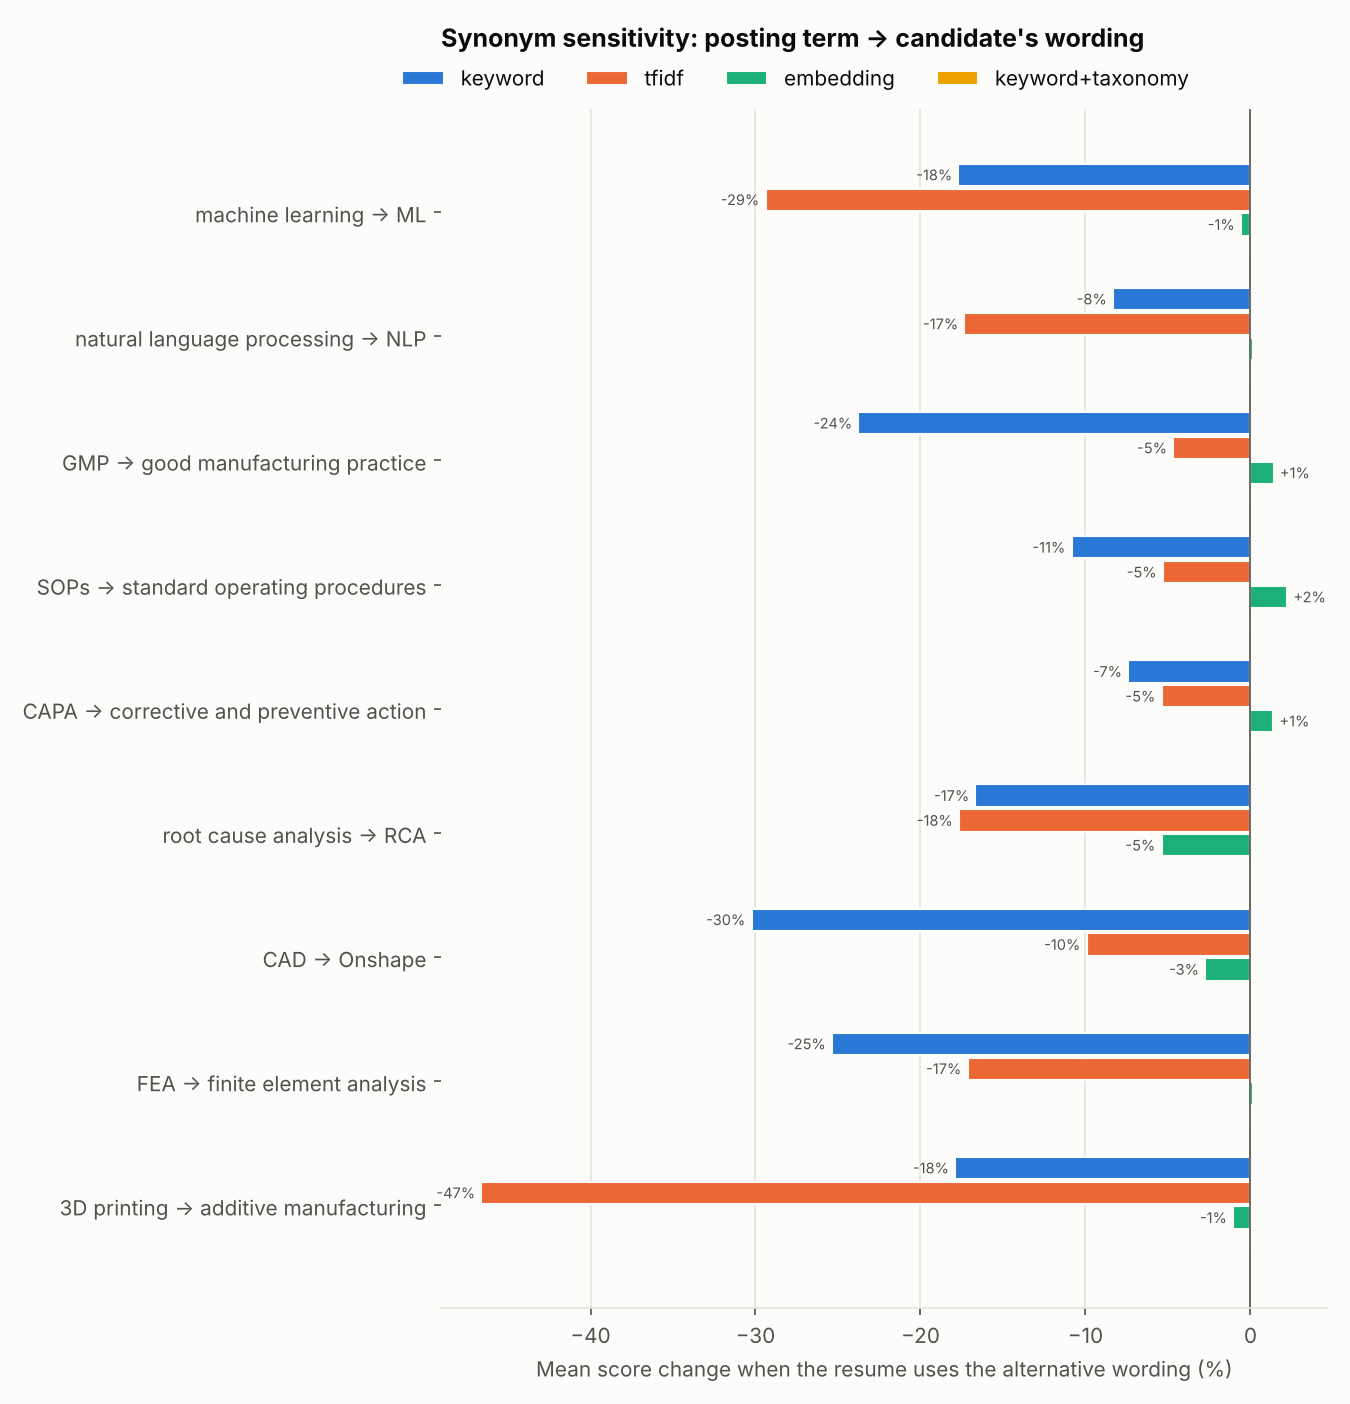

Source data for this figure (header and first rows):
job, posting_term, alternative, persona, direction, scorer, score_posting_wording, score_alternative, delta, rel_delta, rank_posting_wording, rank_alternative, rank_change
mechanical_design, CAD, Onshape, p12, posting->alt, keyword, 0.8214, 0.6786, -0.1429, -0.1739, 1, 1, 0
mechanical_design, CAD, Onshape, p12, posting->alt, tfidf, 0.221, 0.2101, -0.01088, -0.04923, 1, 1, 0
mechanical_design, CAD, Onshape, p12, posting->alt, embedding, 0.7815, 0.7743, -0.007217, -0.009234, 1, 1, 0
mechanical_design, CAD, Onshape, p12, posting->alt, keyword+taxonomy, 0.8214, 0.8214, 0.0, 0.0, 1, 1, 0
mechanical_design, CAD, Onshape, p13, alt->posting, keyword, 0.4286, 0.2857, -0.1429, -0.3333, 4, 8, 4
mechanical_design, CAD, Onshape, p13, alt->posting, tfidf, 0.1118, 0.09824, -0.0136, -0.1216, 2, 2, 0
mechanical_design, CAD, Onshape, p13, alt->posting, embedding, 0.7143, 0.694, -0.02037, -0.02852, 2, 3, 1
mechanical_design, CAD, Onshape, p13, alt->posting, keyword+taxonomy, 0.5714, 0.5714, 0.0, 0.0, 3, 3, 0
mechanical_design, CAD, Onshape, p14, posting->alt, keyword, 0.3571, 0.2143, -0.1429, -0.4, 5, 11, 6
mechanical_design, CAD, Onshape, p14, posting->alt, tfidf, 0.08897, 0.07764, -0.01133, -0.1273, 3, 5, 2
mechanical_design, CAD, Onshape, p14, posting->alt, embedding, 0.6676, 0.6379, -0.02973, -0.04454, 9, 16, 7
mechanical_design, CAD, Onshape, p14, posting->alt, keyword+taxonomy, 0.3571, 0.3571, 0.0, 0.0, 8, 8, 0
mechanical_design, FEA, finite element analysis, p12, posting->alt, keyword, 0.8214, 0.6786, -0.1429, -0.1739, 1, 1, 0
mechanical_design, FEA, finite element analysis, p12, posting->alt, tfidf, 0.221, 0.1878, -0.03328, -0.1506, 1, 1, 0
mechanical_design, FEA, finite element analysis, p12, posting->alt, embedding, 0.7815, 0.775, -0.006512, -0.008332, 1, 1, 0
mechanical_design, FEA, finite element analysis, p12, posting->alt, keyword+taxonomy, 0.8214, 0.8214, 0.0, 0.0, 1, 1, 0
mechanical_design, FEA, finite element analysis, p13, alt->posting, keyword, 0.4286, 0.2857, -0.1429, -0.3333, 4, 8, 4
mechanical_design, FEA, finite element analysis, p13, alt->posting, tfidf, 0.1216, 0.09824, -0.02341, -0.1924, 2, 2, 0
mechanical_design, FEA, finite element analysis, p13, alt->posting, embedding, 0.6863, 0.694, 0.007687, 0.0112, 4, 3, -1
mechanical_design, FEA, finite element analysis, p13, alt->posting, keyword+taxonomy, 0.5714, 0.5714, 0.0, 0.0, 3, 3, 0
mechanical_design, 3D printing, additive manufacturing, p12, posting->alt, keyword, 0.8214, 0.75, -0.07143, -0.08696, 1, 1, 0
mechanical_design, 3D printing, additive manufacturing, p12, posting->alt, tfidf, 0.221, 0.1648, -0.05623, -0.2544, 1, 1, 0
mechanical_design, 3D printing, additive manufacturing, p12, posting->alt, embedding, 0.7815, 0.7668, -0.01475, -0.01887, 1, 1, 0
mechanical_design, 3D printing, additive manufacturing, p12, posting->alt, keyword+taxonomy, 0.8214, 0.8214, 0.0, 0.0, 1, 1, 0
mechanical_design, 3D printing, additive manufacturing, p13, posting->alt, keyword, 0.2857, 0.2143, -0.07143, -0.25, 8, 11, 3
mechanical_design, 3D printing, additive manufacturing, p13, posting->alt, tfidf, 0.09824, 0.0438, -0.05444, -0.5541, 2, 12, 10
mechanical_design, 3D printing, additive manufacturing, p13, posting->alt, embedding, 0.694, 0.6899, -0.004037, -0.005818, 3, 4, 1
mechanical_design, 3D printing, additive manufacturing, p13, posting->alt, keyword+taxonomy, 0.5714, 0.5714, 0.0, 0.0, 3, 3, 0
mechanical_design, 3D printing, additive manufacturing, p14, posting->alt, keyword, 0.3571, 0.2857, -0.07143, -0.2, 5, 7, 2
mechanical_design, 3D printing, additive manufacturing, p14, posting->alt, tfidf, 0.08897, 0.03649, -0.05248, -0.5898, 3, 17, 14
mechanical_design, 3D printing, additive manufacturing, p14, posting->alt, embedding, 0.6676, 0.663, -0.004613, -0.00691, 9, 11, 2
mechanical_design, 3D printing, additive manufacturing, p14, posting->alt, keyword+taxonomy, 0.3571, 0.3571, 0.0, 0.0, 8, 8, 0
ml_intern, machine learning, ML, p01, posting->alt, keyword, 0.8571, 0.8571, 0.0, 0.0, 1, 1, 0
ml_intern, machine learning, ML, p01, posting->alt, tfidf, 0.1585, 0.1426, -0.01593, -0.1005, 1, 1, 0
ml_intern, machine learning, ML, p01, posting->alt, embedding, 0.7297, 0.7298, 0.0001293, 0.0001773, 1, 1, 0
ml_intern, machine learning, ML, p01, posting->alt, keyword+taxonomy, 0.8571, 0.8571, 0.0, 0.0, 1, 1, 0
ml_intern, machine learning, ML, p02, alt->posting, keyword, 0.7143, 0.5714, -0.1429, -0.2, 2, 4, 2
ml_intern, machine learning, ML, p02, alt->posting, tfidf, 0.1147, 0.06778, -0.04689, -0.4089, 2, 4, 2
ml_intern, machine learning, ML, p02, alt->posting, embedding, 0.6425, 0.6378, -0.004659, -0.007251, 3, 3, 0
ml_intern, machine learning, ML, p02, alt->posting, keyword+taxonomy, 0.7143, 0.7143, 0.0, 0.0, 2, 2, 0
ml_intern, machine learning, ML, p03, posting->alt, keyword, 0.6429, 0.5, -0.1429, -0.2222, 2, 4, 2
ml_intern, machine learning, ML, p03, posting->alt, tfidf, 0.08069, 0.0613, -0.01938, -0.2403, 3, 4, 1
ml_intern, machine learning, ML, p03, posting->alt, embedding, 0.6239, 0.6242, 0.0003637, 0.000583, 5, 5, 0
ml_intern, machine learning, ML, p03, posting->alt, keyword+taxonomy, 0.6429, 0.6429, 0.0, 0.0, 3, 3, 0
ml_intern, machine learning, ML, p05, posting->alt, keyword, 0.5, 0.3571, -0.1429, -0.2857, 5, 8, 3
ml_intern, machine learning, ML, p05, posting->alt, tfidf, 0.1141, 0.06546, -0.0486, -0.4261, 2, 4, 2
ml_intern, machine learning, ML, p05, posting->alt, embedding, 0.5922, 0.5823, -0.009875, -0.01668, 11, 16, 5
ml_intern, machine learning, ML, p05, posting->alt, keyword+taxonomy, 0.5, 0.5, 0.0, 0.0, 5, 5, 0
ml_intern, natural language processing, NLP, p01, posting->alt, keyword, 0.8571, 0.7857, -0.07143, -0.08333, 1, 1, 0
ml_intern, natural language processing, NLP, p01, posting->alt, tfidf, 0.1585, 0.1311, -0.02748, -0.1733, 1, 1, 0
ml_intern, natural language processing, NLP, p01, posting->alt, embedding, 0.7297, 0.7309, 0.001222, 0.001675, 1, 1, 0
ml_intern, natural language processing, NLP, p01, posting->alt, keyword+taxonomy, 0.8571, 0.8571, 0.0, 0.0, 1, 1, 0
process_engineer, GMP, good manufacturing practice, p07, posting->alt, keyword, 0.675, 0.575, -0.1, -0.1481, 1, 1, 0
process_engineer, GMP, good manufacturing practice, p07, posting->alt, tfidf, 0.2152, 0.2086, -0.006622, -0.03076, 1, 1, 0
process_engineer, GMP, good manufacturing practice, p07, posting->alt, embedding, 0.7703, 0.7744, 0.004126, 0.005356, 1, 1, 0
process_engineer, GMP, good manufacturing practice, p07, posting->alt, keyword+taxonomy, 0.675, 0.675, 0.0, 0.0, 1, 1, 0
process_engineer, GMP, good manufacturing practice, p08, alt->posting, keyword, 0.4, 0.3, -0.1, -0.25, 2, 4, 2
process_engineer, GMP, good manufacturing practice, p08, alt->posting, tfidf, 0.1083, 0.1014, -0.006942, -0.0641, 4, 4, 0
process_engineer, GMP, good manufacturing practice, p08, alt->posting, embedding, 0.6567, 0.6821, 0.02541, 0.03869, 6, 4, -2
process_engineer, GMP, good manufacturing practice, p08, alt->posting, keyword+taxonomy, 0.45, 0.45, 0.0, 0.0, 2, 2, 0
... 24 more rows
